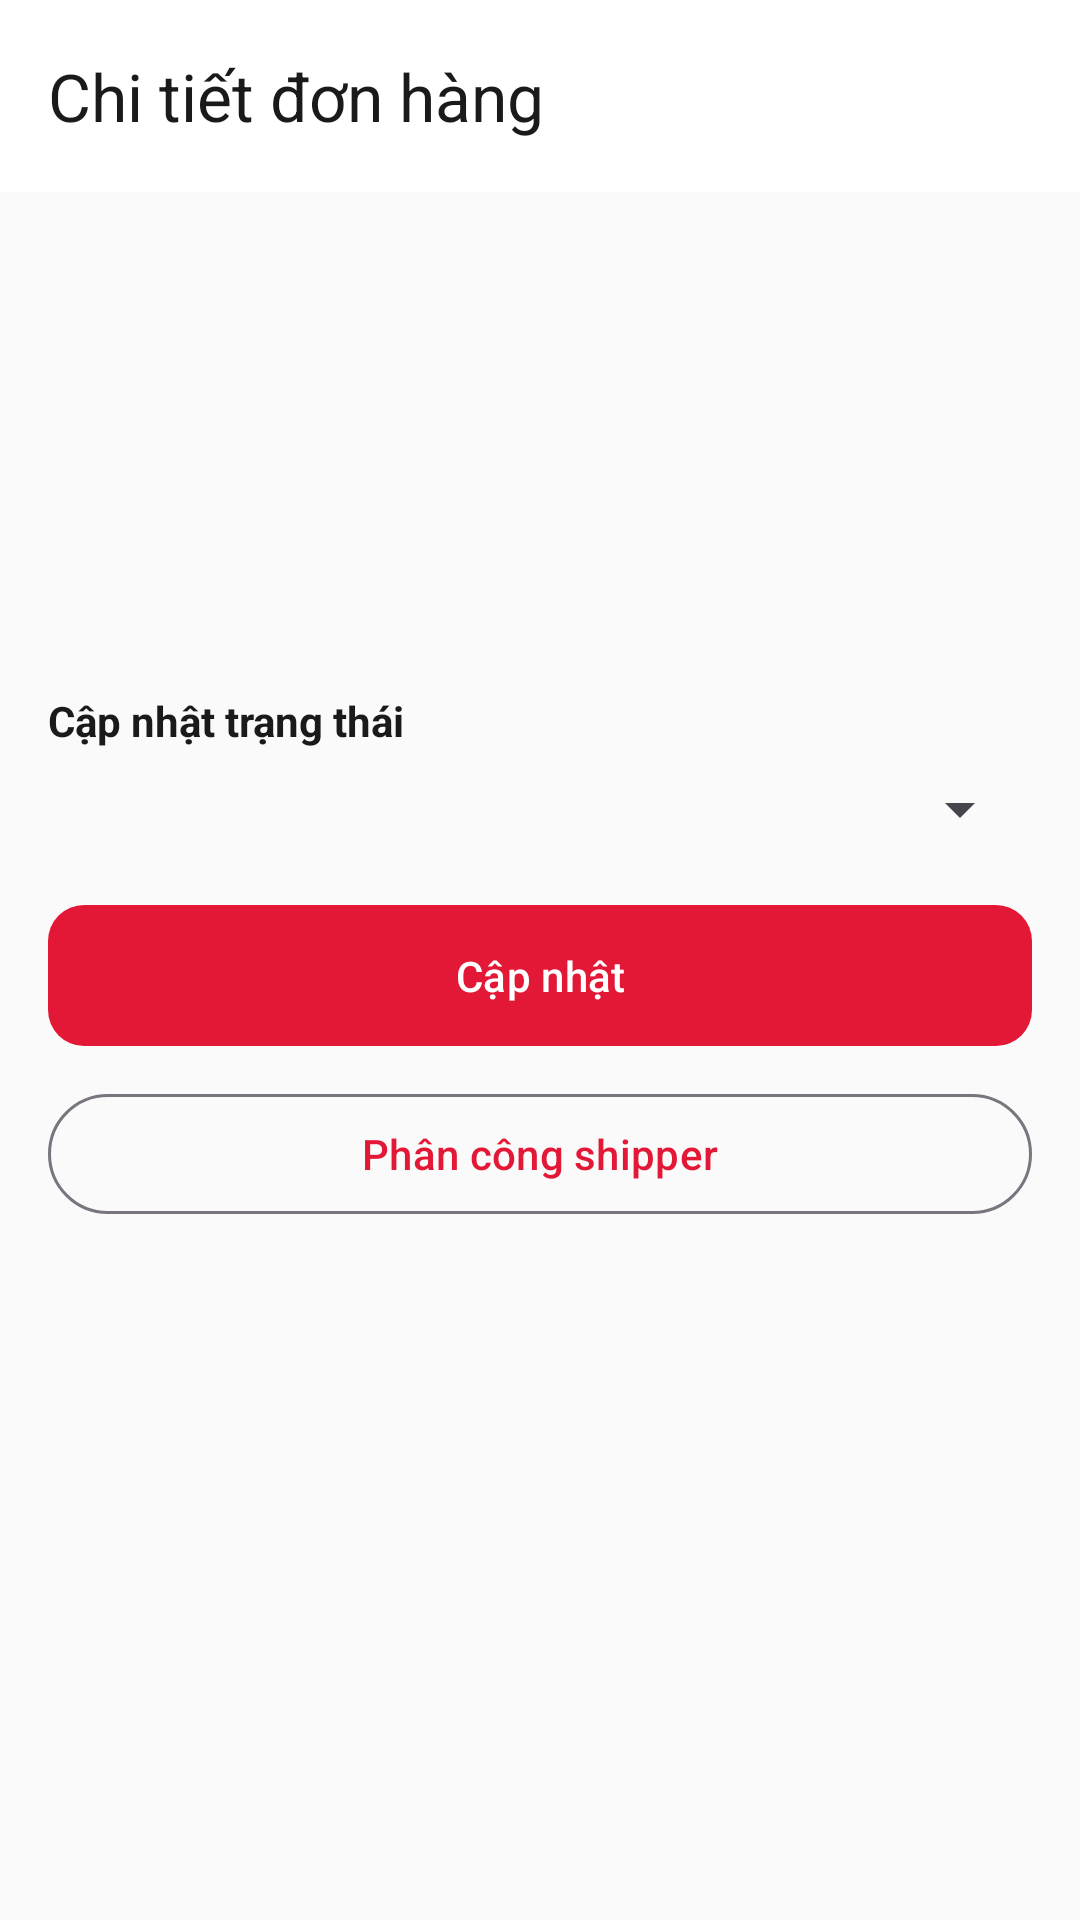

Layout XML and referenced resources for this Android screen:
<!-- AndroidManifest.xml: application theme Theme.PizzaApp -->
<!-- res/layout/activity_admin_order_detail.xml -->
<?xml version="1.0" encoding="utf-8"?>
<LinearLayout xmlns:android="http://schemas.android.com/apk/res/android"
    xmlns:app="http://schemas.android.com/apk/res-auto"
    android:layout_width="match_parent"
    android:layout_height="match_parent"
    android:orientation="vertical"
    android:background="@color/background">

    <com.google.android.material.appbar.MaterialToolbar
        android:id="@+id/toolbar"
        android:layout_width="match_parent"
        android:layout_height="?attr/actionBarSize"
        android:background="@color/surface"
        app:title="@string/admin_order_detail"
        app:navigationIcon="@drawable/ic_back"
        app:titleTextColor="@color/text_primary" />

    <ScrollView
        android:layout_width="match_parent"
        android:layout_height="match_parent">

        <LinearLayout
            android:layout_width="match_parent"
            android:layout_height="wrap_content"
            android:orientation="vertical"
            android:padding="@dimen/spacing_md">

            <TextView
                android:id="@+id/tvOrderId"
                android:layout_width="wrap_content"
                android:layout_height="wrap_content"
                android:textStyle="bold"
                android:textSize="@dimen/text_h3"
                android:textColor="@color/text_primary" />

            <TextView
                android:id="@+id/tvCustomerInfo"
                android:layout_width="match_parent"
                android:layout_height="wrap_content"
                android:layout_marginTop="@dimen/spacing_xs"
                android:textColor="@color/text_secondary" />

            <TextView
                android:id="@+id/tvAddress"
                android:layout_width="match_parent"
                android:layout_height="wrap_content"
                android:layout_marginTop="@dimen/spacing_xs"
                android:textColor="@color/text_secondary" />

            <androidx.recyclerview.widget.RecyclerView
                android:id="@+id/rvItems"
                android:layout_width="match_parent"
                android:layout_height="wrap_content"
                android:layout_marginTop="@dimen/spacing_md"
                android:overScrollMode="never" />

            <TextView
                android:id="@+id/tvTotal"
                android:layout_width="wrap_content"
                android:layout_height="wrap_content"
                android:layout_marginTop="@dimen/spacing_md"
                android:textStyle="bold"
                android:textColor="@color/red_primary"
                android:textSize="@dimen/text_h3" />

            <TextView
                android:layout_width="wrap_content"
                android:layout_height="wrap_content"
                android:layout_marginTop="@dimen/spacing_md"
                android:text="@string/admin_update_status"
                android:textStyle="bold"
                android:textColor="@color/text_primary" />

            <Spinner
                android:id="@+id/spStatus"
                android:layout_width="match_parent"
                android:layout_height="wrap_content"
                android:layout_marginTop="@dimen/spacing_xs" />

            <com.google.android.material.button.MaterialButton
                android:id="@+id/btnUpdateStatus"
                style="@style/Widget.PizzaApp.Button.Primary"
                android:layout_width="match_parent"
                android:layout_height="wrap_content"
                android:layout_marginTop="@dimen/spacing_md"
                android:text="@string/btn_update" />

            <com.google.android.material.button.MaterialButton
                android:id="@+id/btnAssignShipper"
                style="@style/Widget.Material3.Button.OutlinedButton"
                android:layout_width="match_parent"
                android:layout_height="wrap_content"
                android:layout_marginTop="@dimen/spacing_xs"
                android:text="@string/btn_assign_shipper" />
        </LinearLayout>
    </ScrollView>
</LinearLayout>
<!-- resources referenced by this layout -->
<resources>
  <color name="background">#FAFAFA</color>
  <color name="red_primary">#E31837</color>
  <color name="surface">#FFFFFF</color>
  <color name="text_primary">#1A1A1A</color>
  <color name="text_secondary">#757575</color>
  <dimen name="spacing_md">16dp</dimen>
  <dimen name="spacing_xs">8dp</dimen>
  <dimen name="text_h3">18sp</dimen>
  <string name="admin_order_detail">Chi tiết đơn hàng</string>
  <string name="admin_update_status">Cập nhật trạng thái</string>
  <string name="btn_assign_shipper">Phân công shipper</string>
  <string name="btn_update">Cập nhật</string>
  <style name="Widget.PizzaApp.Button.Primary" parent="Widget.PizzaApp.Button" />
  <style name="Theme.PizzaApp" parent="Theme.Material3.DayNight.NoActionBar">
          <item name="colorPrimary">@color/red_primary</item>
          <item name="colorPrimaryContainer">@color/md_theme_primary_container</item>
          <item name="colorOnPrimary">@color/text_on_primary</item>
          <item name="colorSecondary">@color/yellow_accent</item>
          <item name="colorOnSecondary">@color/text_primary</item>
          <item name="colorSurface">@color/surface</item>
          <item name="colorOnSurface">@color/text_primary</item>
          <item name="android:colorBackground">@color/background</item>
          <item name="colorError">@color/md_theme_error</item>
          <item name="android:statusBarColor">@android:color/transparent</item>
          <item name="android:windowLightStatusBar">true</item>
      </style>
  <style name="Widget.PizzaApp.Button" parent="Widget.Material3.Button">
          <item name="backgroundTint">@color/red_primary</item>
          <item name="android:textColor">@color/text_on_primary</item>
          <item name="cornerRadius">12dp</item>
          <item name="android:paddingTop">14dp</item>
          <item name="android:paddingBottom">14dp</item>
      </style>
  <color name="md_theme_primary_container">#FFD9DC</color>
  <color name="text_on_primary">#FFFFFF</color>
  <color name="yellow_accent">#FDBC2C</color>
  <color name="md_theme_error">#B3261E</color>
</resources>
